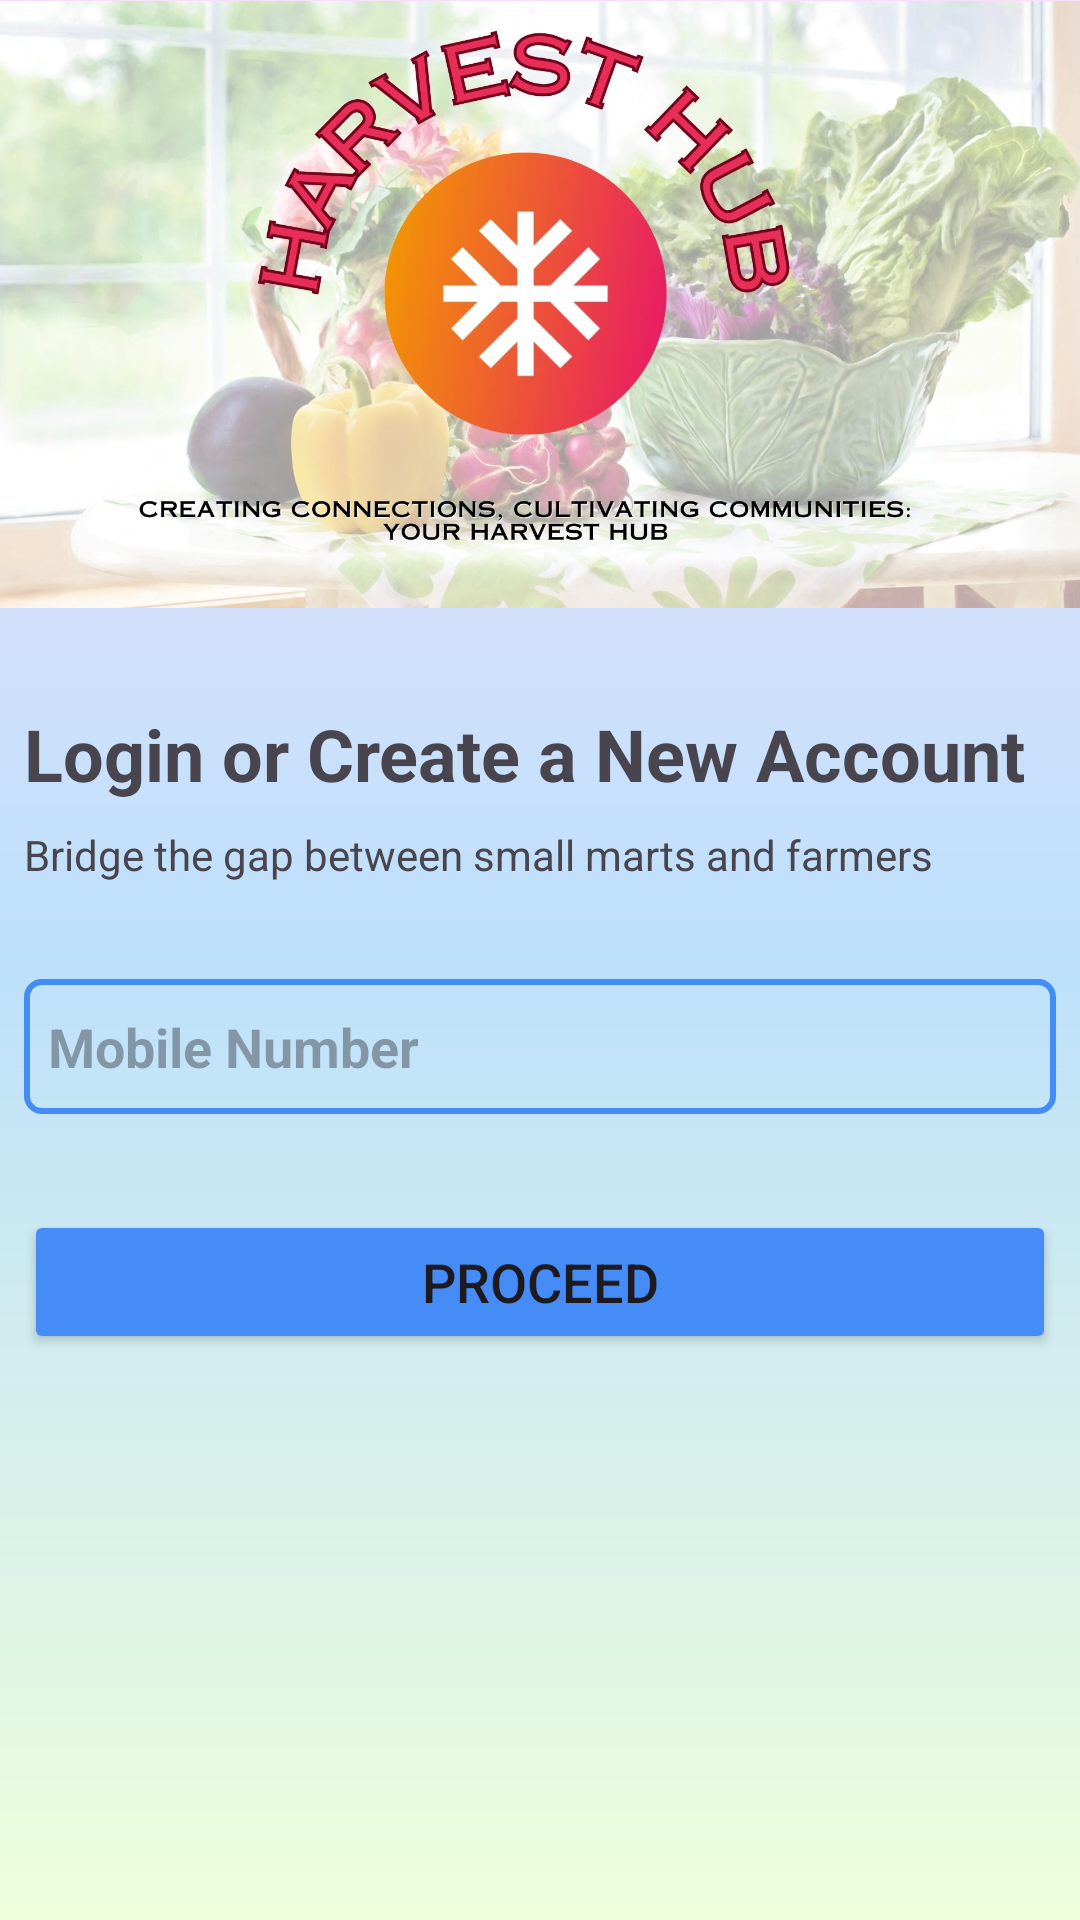

Write the Android layout XML for this screen, with the resource values it uses.
<!-- AndroidManifest.xml: application theme Theme.Field2Fridge -->
<!-- res/layout/activity_main.xml -->
<?xml version="1.0" encoding="utf-8"?>
<androidx.constraintlayout.widget.ConstraintLayout xmlns:android="http://schemas.android.com/apk/res/android"
    xmlns:app="http://schemas.android.com/apk/res-auto"
    xmlns:tools="http://schemas.android.com/tools"
    android:layout_width="match_parent"
    android:layout_height="match_parent"
    android:background="@drawable/gradiant"
    tools:context=".MainActivity">

    <TextView
        android:id="@+id/textView"
        android:layout_width="0dp"
        android:layout_height="wrap_content"
        android:layout_marginStart="8dp"
        android:layout_marginTop="32dp"
        android:layout_marginEnd="8dp"
        android:text="@string/login_or_create_a_new_account"
        android:textSize="24sp"
        android:textStyle="bold"
        app:layout_constraintEnd_toEndOf="parent"
        app:layout_constraintStart_toStartOf="parent"
        app:layout_constraintTop_toBottomOf="@+id/imageViewfield" />

    <TextView
        android:id="@+id/textView2"
        android:layout_width="0dp"
        android:layout_height="wrap_content"
        android:layout_marginStart="8dp"
        android:layout_marginTop="8dp"
        android:layout_marginEnd="8dp"
        android:text="@string/bridge_the_gap_between_small_marts_and_farmers"
        app:layout_constraintEnd_toEndOf="parent"
        app:layout_constraintStart_toStartOf="parent"
        app:layout_constraintTop_toBottomOf="@+id/textView" />

    <EditText
        android:id="@+id/editTextPhoneNumber"
        android:layout_width="0dp"
        android:layout_height="45dp"
        android:layout_marginStart="8dp"
        android:layout_marginTop="32dp"
        android:layout_marginEnd="8dp"
        android:autofillHints="phone"
        android:background="@drawable/butoon_background"
        android:ems="10"
        android:hint="@string/mobile_number"
        android:inputType="phone"
        android:padding="8dp"
        android:textStyle="bold"
        app:layout_constraintEnd_toEndOf="parent"
        app:layout_constraintStart_toStartOf="parent"
        app:layout_constraintTop_toBottomOf="@+id/textView2" />

    <Button
        android:id="@+id/button"
        style="@style/button_style"
        android:layout_marginStart="8dp"
        android:layout_marginTop="32dp"
        android:layout_marginEnd="8dp"
        android:text="@string/proceed"
        app:cornerRadius="5dp"
        app:layout_constraintEnd_toEndOf="parent"
        app:layout_constraintStart_toStartOf="parent"
        app:layout_constraintTop_toBottomOf="@+id/editTextPhoneNumber" />

    <ImageView
        android:id="@+id/imageViewfield"
        android:layout_width="wrap_content"
        android:layout_height="203dp"
        app:layout_constraintEnd_toEndOf="parent"
        app:layout_constraintHorizontal_bias="1.0"
        app:layout_constraintStart_toStartOf="parent"
        app:layout_constraintTop_toTopOf="parent"
        app:srcCompat="@drawable/fieldtofridge" />
</androidx.constraintlayout.widget.ConstraintLayout>
<!-- resources referenced by this layout -->
<resources>
  <!-- drawable butoon_background (drawable) -->
  <?xml version="1.0" encoding="utf-8"?>
  <shape xmlns:android="http://schemas.android.com/apk/res/android"
      android:shape="rectangle">
  
      <stroke android:color="#458CF6"
          android:width="2dp"/>
      <corners android:radius="5dp" />
  
  </shape>
  <!-- drawable fieldtofridge: jpg bitmap (drawable, 193897 bytes) -->
  <!-- drawable gradiant (drawable) -->
  <?xml version="1.0" encoding="utf-8"?>
  <shape xmlns:android="http://schemas.android.com/apk/res/android"
      android:shape="rectangle">
      <gradient
          android:startColor="#EEFFDB"
          android:centerColor="#BDE0FB"
          android:endColor="#F7DFFB"
          android:angle="90"/>
  
  
  </shape>
  <string name="bridge_the_gap_between_small_marts_and_farmers">Bridge the gap between small marts and farmers</string>
  <string name="login_or_create_a_new_account">Login or Create a New Account</string>
  <string name="mobile_number">Mobile Number</string>
  <string name="proceed">Proceed</string>
  <style name="button_style">
          <item name="android:layout_width">0dp</item>
          <item name="android:layout_height">wrap_content</item>
          <item name="android:layout_marginTop">32dp</item>
          <item name="android:backgroundTint">@color/btn_bg_color</item>
          <item name="android:padding">8dp</item>
          <item name="android:textSize">18dp</item>
      </style>
  <style name="Theme.Field2Fridge" parent="Base.Theme.Field2Fridge" />
  <color name="btn_bg_color">#458CF6</color>
  <style name="Base.Theme.Field2Fridge" parent="Theme.Material3.DayNight.NoActionBar">
          
          
      </style>
</resources>
